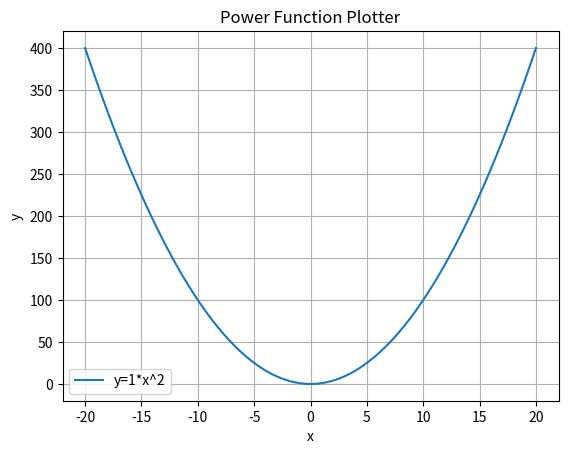

Write the Python code that produced this figure.
import matplotlib.pyplot as plt
import numpy as np

def plot_power_function(a=1,n=2):
    x=np.linspace(-20,20,100)
    y=a*(x**n)
    plt.plot(x,y,label=f'y={a}*x^{n}')
    plt.xlabel('x')
    plt.ylabel('y')
    plt.title('Power Function Plotter')
    plt.legend()
    plt.grid(True)
    plt.show()

if __name__ == "__main__":
    plot_power_function()